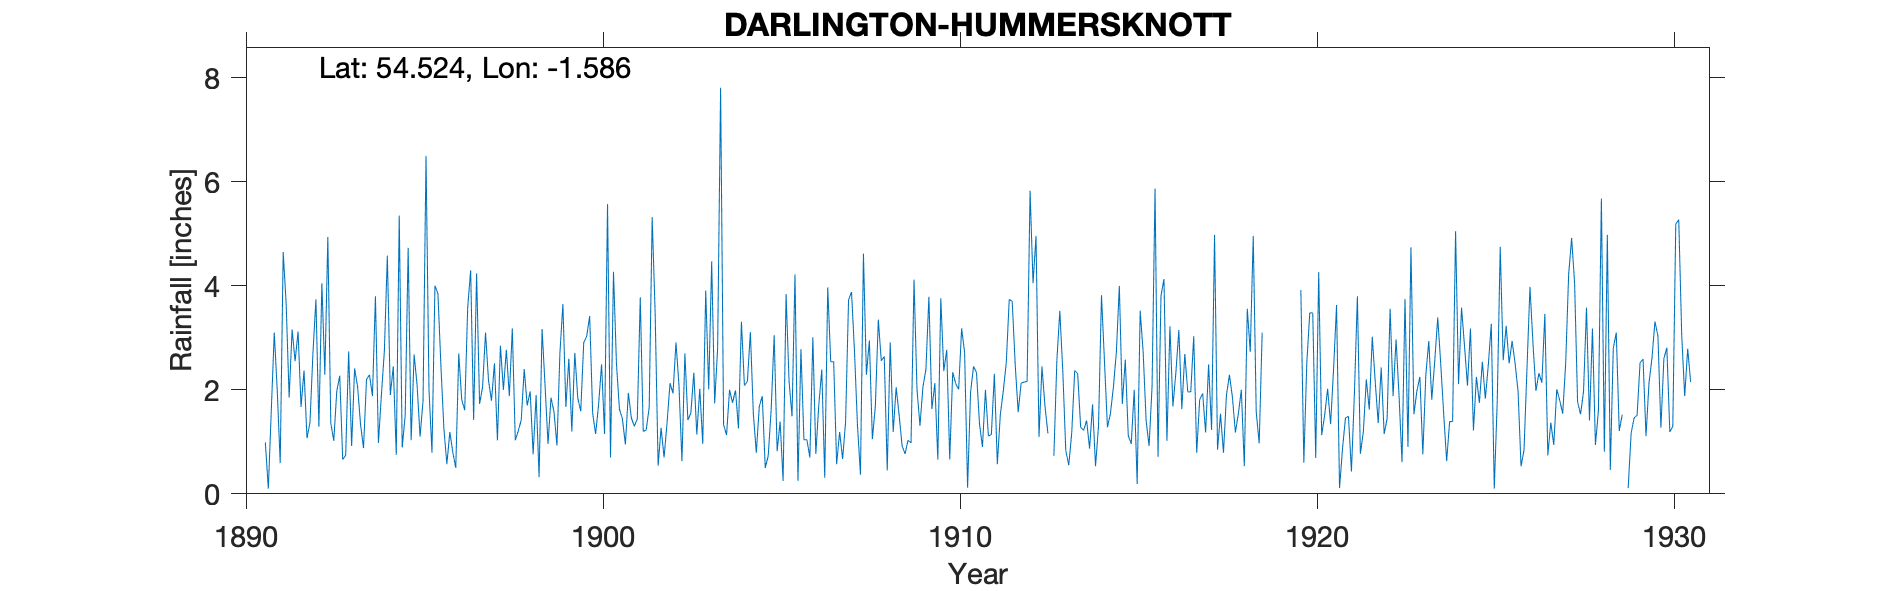

Source data for this figure (header and first rows):
DARLINGTON HUMMERSKNOTT, , , , , , , , , , , , , , , , , , , , , , , 
Grid ref, NZ269144, Long, -1.586, Lat, 54.52, Elevation, 150, ft, , , , , , , , , , , , , , , 
Station no, 3505, , , , , , , , , , , , , , , , , , , , , , 
, 1890, 1891, 1892, 1893, 1894, 1895, 1896, 1897, 1898, 1899, 1900, 1901, 1902, 1903, 1904, 1905, 1906, 1907, 1908, 1909, 1910, 1911, 1912
January, , 0.99, 1.67, 1.97, 1.88, 4.73, 1.26, 1.73, 1.03, 1.85, 3.03, 1.44, 0.54, 2.33, 2, 0.5, 2.78, 0.57, 1.05, 1.03, 2.36, 1.35, 2.49
February, , 0.1, 2.37, 2.27, 3.8, 1.03, 0.57, 2.05, 1.21, 1.58, 3.42, 0.95, 1.27, 1.14, 1.75, 0.73, 1.04, 1.19, 1.68, 0.98, 2.77, 0.9, 1.57
March, , 1.6, 1.07, 0.66, 0.98, 2.68, 1.19, 3.1, 1.42, 0.93, 1.55, 1.94, 0.7, 2.02, 1.99, 1.63, 1.04, 0.67, 3.35, 4.12, 0.66, 2, 2.13
April, , 3.1, 1.37, 0.74, 1.9, 2.09, 0.8, 2.18, 2.4, 2.71, 1.15, 1.46, 1.36, 0.96, 1.26, 3.05, 0.7, 1.38, 2.56, 2, 2.34, 1.11, 2.15
May, , 1.99, 2.71, 2.74, 2.74, 1.1, 0.5, 1.79, 1.7, 3.65, 1.72, 1.3, 2.13, 3.91, 3.31, 0.82, 3.01, 3.73, 2.64, 1.31, 2.12, 1.14, 2.16
June, , 0.59, 3.74, 0.92, 4.58, 1.79, 2.7, 2.51, 1.97, 1.67, 2.49, 1.44, 1.93, 2.01, 2.08, 1.39, 0.77, 3.88, 0.45, 2.06, 2.01, 2.31, 5.83
July, , 4.65, 1.29, 2.41, 1.9, 6.5, 1.81, 1.03, 0.76, 2.6, 1.15, 3.78, 2.91, 4.47, 2.16, 0.25, 1.71, 2.73, 2.91, 2.39, 3.18, 0.57, 4.05
August, , 3.65, 4.05, 2.06, 2.45, 2, 1.61, 2.85, 1.9, 1.2, 5.57, 1.2, 2.1, 1.74, 3.11, 3.84, 2.39, 1.31, 1.19, 3.79, 2.72, 1.52, 4.96
September, , 1.85, 2.29, 1.33, 0.75, 0.79, 3.58, 2, 0.32, 2.71, 0.7, 1.23, 0.63, 2.8, 1.54, 2.17, 0.31, 0.37, 2.05, 1.63, 0.12, 1.98, 1.09
October, , 3.16, 4.94, 0.88, 5.35, 4, 4.3, 2.77, 3.17, 1.84, 4.27, 1.66, 2.7, 7.81, 0.79, 1.49, 3.97, 4.62, 1.51, 2.13, 1.95, 2.52, 2.45
November, , 2.55, 1.36, 2.2, 0.89, 3.85, 1.42, 1.88, 2.09, 1.59, 2.5, 5.32, 1.42, 1.33, 1.68, 4.22, 2.54, 2.29, 0.92, 0.66, 2.45, 3.74, 1.69
December, , 3.12, 1.02, 2.29, 1.51, 2.47, 4.24, 3.18, 0.96, 2.91, 1.63, 3.48, 1.55, 1.13, 1.88, 0.25, 2.54, 2.95, 0.77, 3.76, 2.33, 3.7, 1.16
Total, , 27.35, 27.88, 20.47, 28.73, 33.03, 23.98, 27.07, 18.93, 25.24, 29.18, 25.2, 19.24, 31.65, 23.55, 20.34, 22.8, 25.69, 21.08, 25.86, 25.01, 22.84, 31.73
Jan 1913 estimated so removed along with…, , , , , , , , , , , , , , , , , , , , , , , 
Feb 1929 estimated so removed along with…, , , , , , , , , , , , , , , , , , , , , , , 
TYRain_1931-1940_20_pt1-page-094.csv but…, , , , , , , , , , , , , , , , , , , , , , , 
